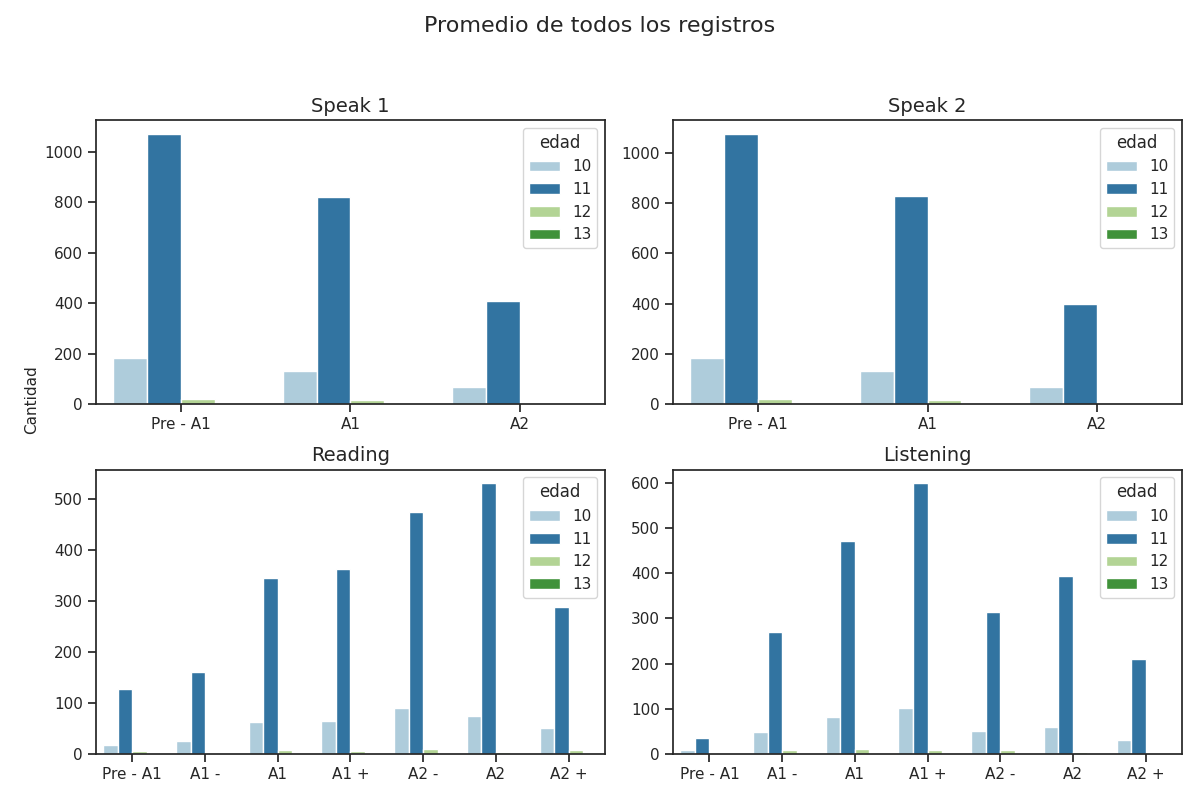

The data file committed next to this chart (first rows):
seccion, calificacion, cantidad, edad
speak 1, Pre - A1, 1072, 11
speak 1, A1, 819, 11
speak 1, A2, 410, 11
speak 2, Pre - A1, 1076, 11
speak 2, A1, 826, 11
speak 2, A2, 399, 11
reading, Pre - A1, 128, 11
reading, A1 -, 160, 11
reading, A1, 345, 11
reading, A1 +, 363, 11
reading, A2 -, 475, 11
reading, A2, 531, 11
reading, A2 +, 288, 11
listening, Pre - A1, 36, 11
listening, A1 -, 270, 11
listening, A1, 471, 11
listening, A1 +, 600, 11
listening, A2 -, 315, 11
listening, A2, 393, 11
listening, A2 +, 210, 11
speak 1, Pre - A1, 184, 10
speak 1, A1, 131, 10
speak 1, A2, 69, 10
speak 2, Pre - A1, 184, 10
speak 2, A1, 132, 10
speak 2, A2, 68, 10
reading, Pre - A1, 18, 10
reading, A1 -, 25, 10
reading, A1, 63, 10
reading, A1 +, 64, 10
reading, A2 -, 90, 10
reading, A2, 74, 10
reading, A2 +, 50, 10
listening, Pre - A1, 8, 10
listening, A1 -, 48, 10
listening, A1, 82, 10
listening, A1 +, 102, 10
listening, A2 -, 51, 10
listening, A2, 60, 10
listening, A2 +, 30, 10
speak 1, Pre - A1, 20, 12
speak 1, A1, 17, 12
speak 1, A2, 6, 12
speak 2, Pre - A1, 20, 12
speak 2, A1, 17, 12
speak 2, A2, 6, 12
reading, Pre - A1, 6, 12
reading, A1 -, 2, 12
reading, A1, 7, 12
reading, A1 +, 6, 12
reading, A2 -, 10, 12
reading, A2, 4, 12
reading, A2 +, 8, 12
listening, Pre - A1, 1, 12
listening, A1 -, 8, 12
listening, A1, 10, 12
listening, A1 +, 8, 12
listening, A2 -, 8, 12
listening, A2, 5, 12
listening, A2 +, 2, 12
... 20 more rows
